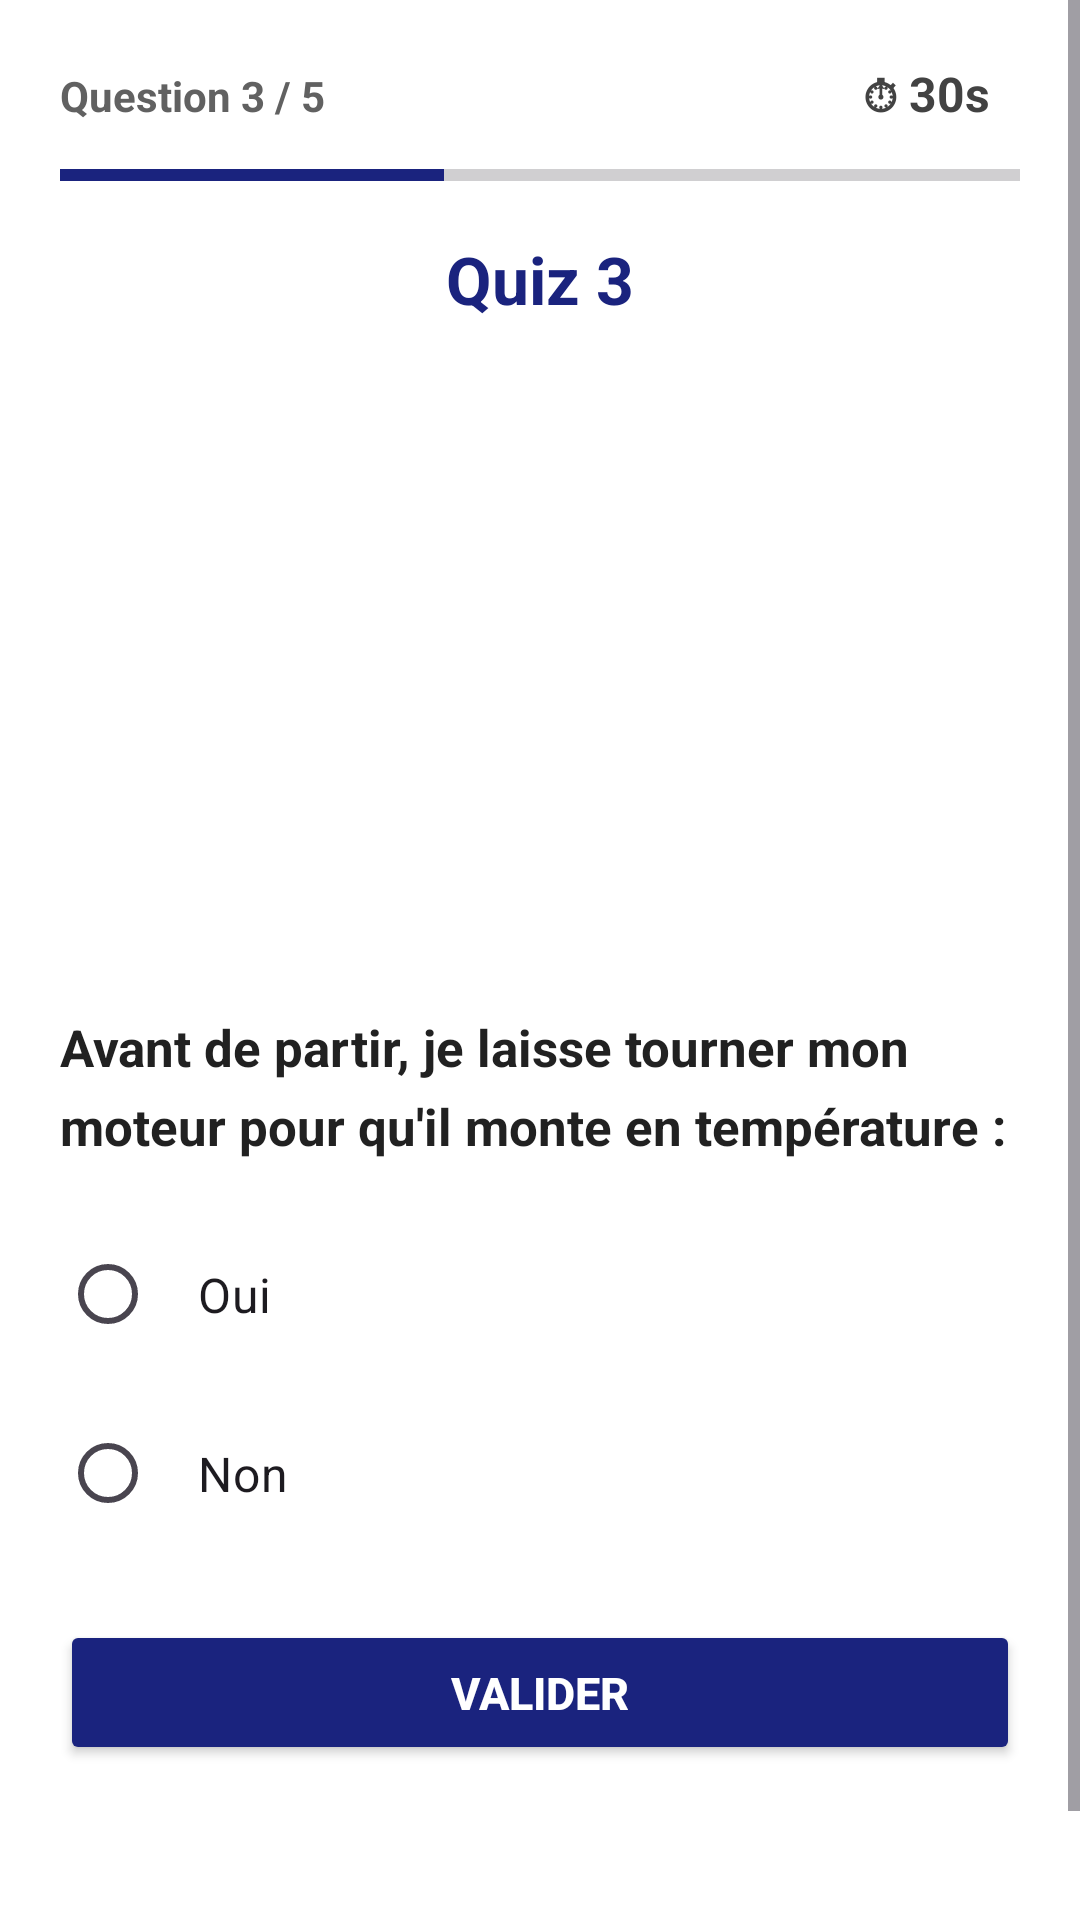

Write the Android layout XML for this screen, with the resource values it uses.
<!-- AndroidManifest.xml: application theme Theme.Quizapp_ouard -->
<!-- res/layout/activity_quiz3.xml -->
<?xml version="1.0" encoding="utf-8"?>
<ScrollView
    xmlns:android="http://schemas.android.com/apk/res/android"
    xmlns:tools="http://schemas.android.com/tools"
    android:layout_width="match_parent"
    android:layout_height="match_parent"
    android:background="#FFFFFF"
    tools:context=".Quiz3">

    <LinearLayout
        android:layout_width="match_parent"
        android:layout_height="wrap_content"
        android:orientation="vertical"
        android:paddingLeft="20dp"
        android:paddingRight="20dp"
        android:paddingTop="16dp"
        android:paddingBottom="20dp">

        
        <LinearLayout
            android:layout_width="match_parent"
            android:layout_height="wrap_content"
            android:orientation="horizontal"
            android:layout_marginBottom="8dp">

            <TextView
                android:id="@+id/tvProgress"
                android:layout_width="0dp"
                android:layout_height="wrap_content"
                android:layout_weight="1"
                android:text="Question 3 / 5"
                android:textSize="14sp"
                android:textColor="#616161"
                android:textStyle="bold" />

            <TextView
                android:id="@+id/tvTimer"
                android:layout_width="wrap_content"
                android:layout_height="wrap_content"
                android:text="⏱ 30s"
                android:textSize="16sp"
                android:textStyle="bold"
                android:textColor="#424242"
                android:paddingStart="10dp"
                android:paddingEnd="10dp"
                android:paddingTop="4dp"
                android:paddingBottom="4dp" />
        </LinearLayout>

        
        <ProgressBar
            android:id="@+id/pbQuestions"
            style="?android:attr/progressBarStyleHorizontal"
            android:layout_width="match_parent"
            android:layout_height="8dp"
            android:max="5"
            android:progress="2"
            android:progressTint="#1A237E"
            android:layout_marginBottom="16dp" />

        
        <TextView
            android:layout_width="wrap_content"
            android:layout_height="wrap_content"
            android:text="Quiz 3"
            android:textSize="22sp"
            android:textStyle="bold"
            android:textColor="#1A237E"
            android:layout_gravity="center_horizontal"
            android:layout_marginBottom="14dp" />

        
        <ImageView
            android:layout_width="match_parent"
            android:layout_height="200dp"
            android:src="@drawable/q3"
            android:scaleType="centerInside"
            android:layout_marginBottom="16dp"
            android:contentDescription="Moteur voiture" />

        
        <TextView
            android:layout_width="wrap_content"
            android:layout_height="wrap_content"
            android:text="Avant de partir, je laisse tourner mon moteur pour qu'il monte en température :"
            android:textSize="17sp"
            android:textStyle="bold"
            android:textColor="#212121"
            android:lineSpacingMultiplier="1.3"
            android:layout_marginBottom="20dp" />

        
        <RadioGroup
            android:id="@+id/rg"
            android:layout_width="match_parent"
            android:layout_height="wrap_content"
            android:orientation="vertical"
            android:layout_marginBottom="24dp">

            <RadioButton
                android:id="@+id/rb1"
                android:layout_width="match_parent"
                android:layout_height="wrap_content"
                android:text="Oui"
                android:textSize="16sp"
                android:padding="14dp"
                android:layout_marginBottom="10dp"
                android:buttonTint="#1A237E" />

            <RadioButton
                android:id="@+id/rb2"
                android:layout_width="match_parent"
                android:layout_height="wrap_content"
                android:text="Non"
                android:textSize="16sp"
                android:padding="14dp"
                android:buttonTint="#1A237E" />

        </RadioGroup>

        
        <Button
            android:id="@+id/bNext"
            android:layout_width="match_parent"
            android:layout_height="wrap_content"
            android:text="VALIDER"
            android:textSize="15sp"
            android:textStyle="bold"
            android:backgroundTint="#1A237E"
            android:textColor="#FFFFFF"
            android:padding="14dp"
            android:layout_marginBottom="20dp" />

        
        <ImageView
            android:layout_width="50dp"
            android:layout_height="50dp"
            android:src="@drawable/logoo"
            android:layout_gravity="center_horizontal"
            android:contentDescription="Logo" />

    </LinearLayout>
</ScrollView>
<!-- resources referenced by this layout -->
<resources>
  <style name="Theme.Quizapp_ouard" parent="Theme.Material3.DayNight.NoActionBar">
      </style>
</resources>
